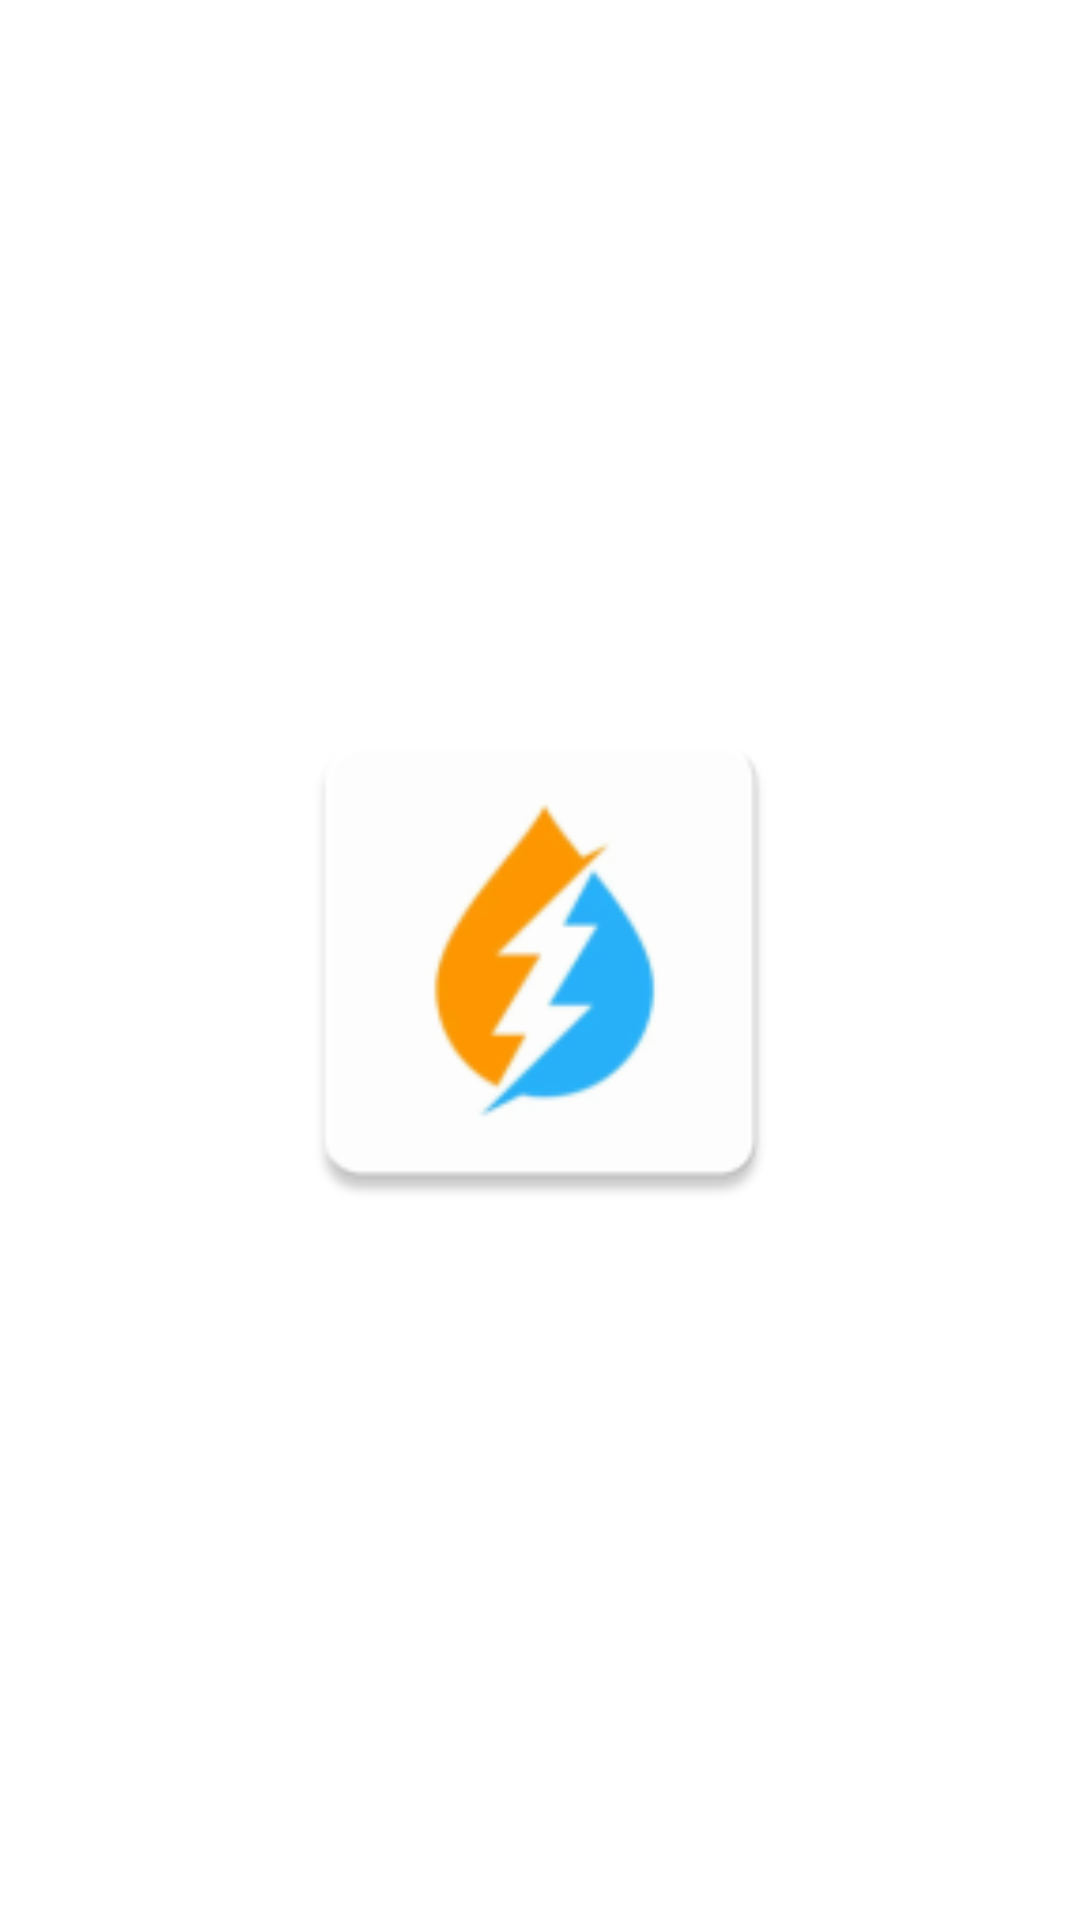

Android layout source for this screen:
<!-- AndroidManifest.xml: application theme Theme.EWTApp -->
<!-- res/layout/skipactivity.xml -->
<?xml version="1.0" encoding="utf-8"?>
<androidx.constraintlayout.widget.ConstraintLayout xmlns:android="http://schemas.android.com/apk/res/android"
    xmlns:app="http://schemas.android.com/apk/res-auto"
    xmlns:tools="http://schemas.android.com/tools"
    android:layout_width="match_parent"
    android:layout_height="match_parent">

    <ImageView
        android:id="@+id/imageView2"
        android:layout_width="181dp"
        android:layout_height="201dp"
        app:layout_constraintBottom_toBottomOf="parent"
        app:layout_constraintEnd_toEndOf="parent"
        app:layout_constraintStart_toStartOf="parent"
        app:layout_constraintTop_toTopOf="parent"
        app:srcCompat="@mipmap/ic_launcher" />
</androidx.constraintlayout.widget.ConstraintLayout>
<!-- resources referenced by this layout -->
<resources>
  <!-- mipmap ic_launcher: webp bitmap (mipmap-hdpi, 2012 bytes) -->
  <style name="Theme.EWTApp" parent="Theme.MaterialComponents.DayNight.DarkActionBar">
          
          <item name="colorPrimary">@color/purple_500</item>
          <item name="colorPrimaryVariant">@color/purple_700</item>
          <item name="colorOnPrimary">@color/white</item>
          
          <item name="colorSecondary">@color/teal_200</item>
          <item name="colorSecondaryVariant">@color/teal_700</item>
          <item name="colorOnSecondary">@color/black</item>
          
          <item name="android:statusBarColor">?attr/colorPrimaryVariant</item>
          
      </style>
  <color name="purple_500">#FF6200EE</color>
  <color name="purple_700">#FF3700B3</color>
  <color name="white">#FFFFFFFF</color>
  <color name="teal_200">#FF03DAC5</color>
  <color name="teal_700">#FF018786</color>
  <color name="black">#FF000000</color>
</resources>
